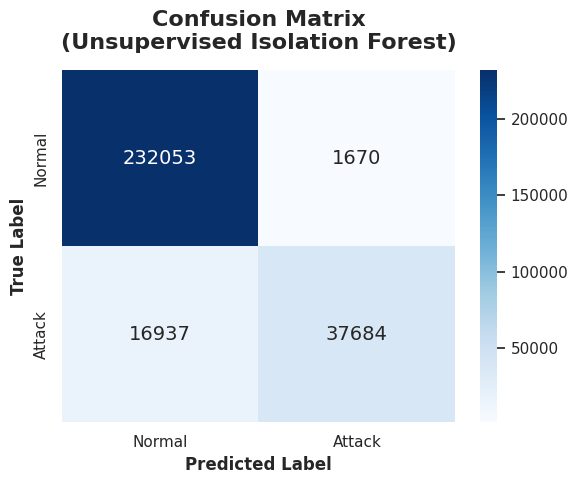
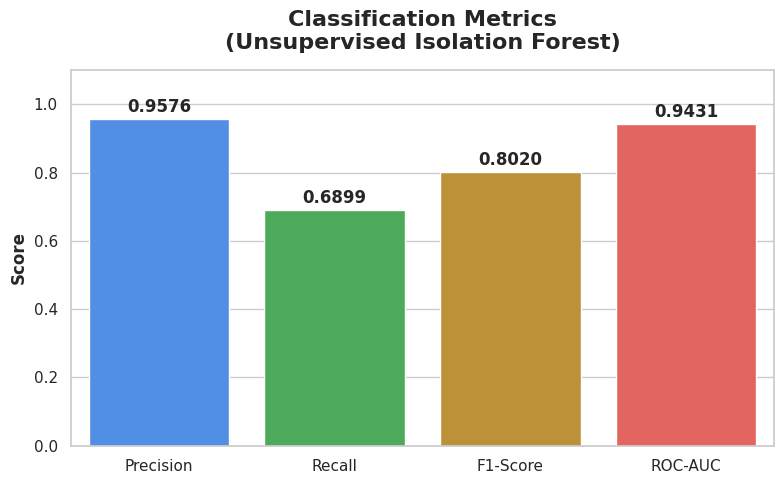
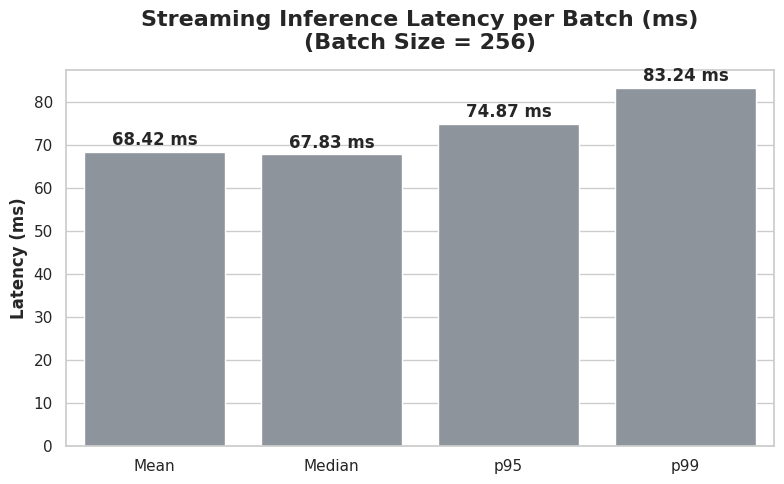

The matplotlib source for these figures, in order:
import matplotlib.pyplot as plt
import seaborn as sns
import numpy as np
import os

# Create reports directory if it doesn't exist
os.makedirs('reports', exist_ok=True)

# Set style
sns.set_theme(style="whitegrid")

# 1. Confusion Matrix
plt.figure(figsize=(6, 5))
cm = np.array([[232053, 1670], [16937, 37684]])
sns.heatmap(cm, annot=True, fmt='d', cmap='Blues', 
            xticklabels=['Normal', 'Attack'], 
            yticklabels=['Normal', 'Attack'],
            annot_kws={"size": 14})
plt.title('Confusion Matrix\n(Unsupervised Isolation Forest)', fontsize=16, fontweight='bold', pad=15)
plt.ylabel('True Label', fontsize=12, fontweight='bold')
plt.xlabel('Predicted Label', fontsize=12, fontweight='bold')
plt.tight_layout()
plt.savefig('reports/confusion_matrix.png', dpi=300)
plt.close()

# 2. Classification Metrics Bar Chart
plt.figure(figsize=(8, 5))
metrics = ['Precision', 'Recall', 'F1-Score', 'ROC-AUC']
values = [0.9576, 0.6899, 0.8020, 0.9431]
colors = ['#388bfd', '#3fb950', '#d29922', '#f85149']

ax = sns.barplot(x=metrics, y=values, palette=colors)
plt.title('Classification Metrics\n(Unsupervised Isolation Forest)', fontsize=16, fontweight='bold', pad=15)
plt.ylim(0.0, 1.1)
for i, v in enumerate(values):
    ax.text(i, v + 0.02, f'{v:.4f}', ha='center', fontsize=12, fontweight='bold')
plt.ylabel('Score', fontsize=12, fontweight='bold')
plt.tight_layout()
plt.savefig('reports/classification_metrics.png', dpi=300)
plt.close()

# 3. Streaming Performance (Latency)
plt.figure(figsize=(8, 5))
latency_metrics = ['Mean', 'Median', 'p95', 'p99']
latency_values = [68.42, 67.83, 74.87, 83.24]

ax = sns.barplot(x=latency_metrics, y=latency_values, color='#8b949e')
plt.title('Streaming Inference Latency per Batch (ms)\n(Batch Size = 256)', fontsize=16, fontweight='bold', pad=15)
plt.ylabel('Latency (ms)', fontsize=12, fontweight='bold')
for i, v in enumerate(latency_values):
    ax.text(i, v + 1.5, f'{v:.2f} ms', ha='center', fontsize=12, fontweight='bold')
plt.tight_layout()
plt.savefig('reports/latency_metrics.png', dpi=300)
plt.close()

print("All updated visuals generated successfully in reports/ directory.")
